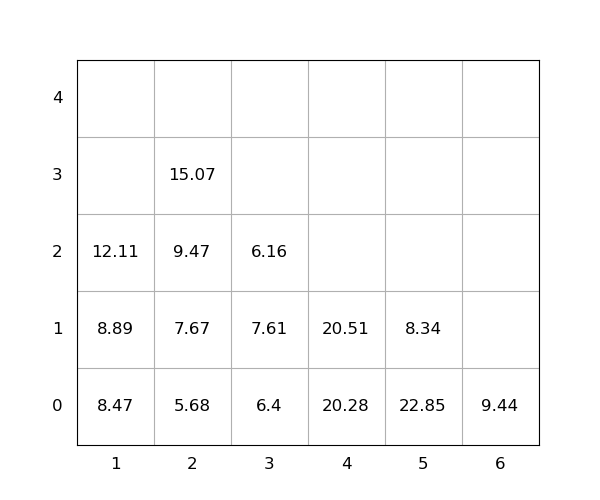

Source data for this figure (header and first rows):
idx, loc_x, loc_y, loc_z, weight, seq, emerg, reloc, size(ft)
1, 1, 0, 0, 8.47, 0, 0, 0, 20
2, 2, 0, 0, 5.68, 0, 0, 0, 20
3, 2, 0, 1, 7.67, 0, 0, 0, 20
4, 6, 0, 0, 9.44, 0, 0, 0, 20
5, 4, 0, 0, 20.28, 0, 0, 0, 20
6, 2, 0, 2, 9.47, 1, 0, 0, 20
7, 2, 0, 3, 15.07, 2, 0, 0, 20
8, 1, 0, 1, 8.89, 3, 0, 0, 20
9, 5, 0, 0, 22.85, 4, 0, 1.0, 20
10, 4, 0, 1, 20.51, 5, 0, 0, 20
11, 1, 0, 2, 12.11, 6, 0, 0, 20
12, 3, 0, 0, 6.4, 7, 0, 1.0, 20
13, 5, 0, 1, 8.34, 8, 0, 1.0, 20
14, 3, 0, 1, 7.61, 9, 0, 1.0, 20
15, 3, 0, 2, 6.16, 10, 0, 1.0, 20
